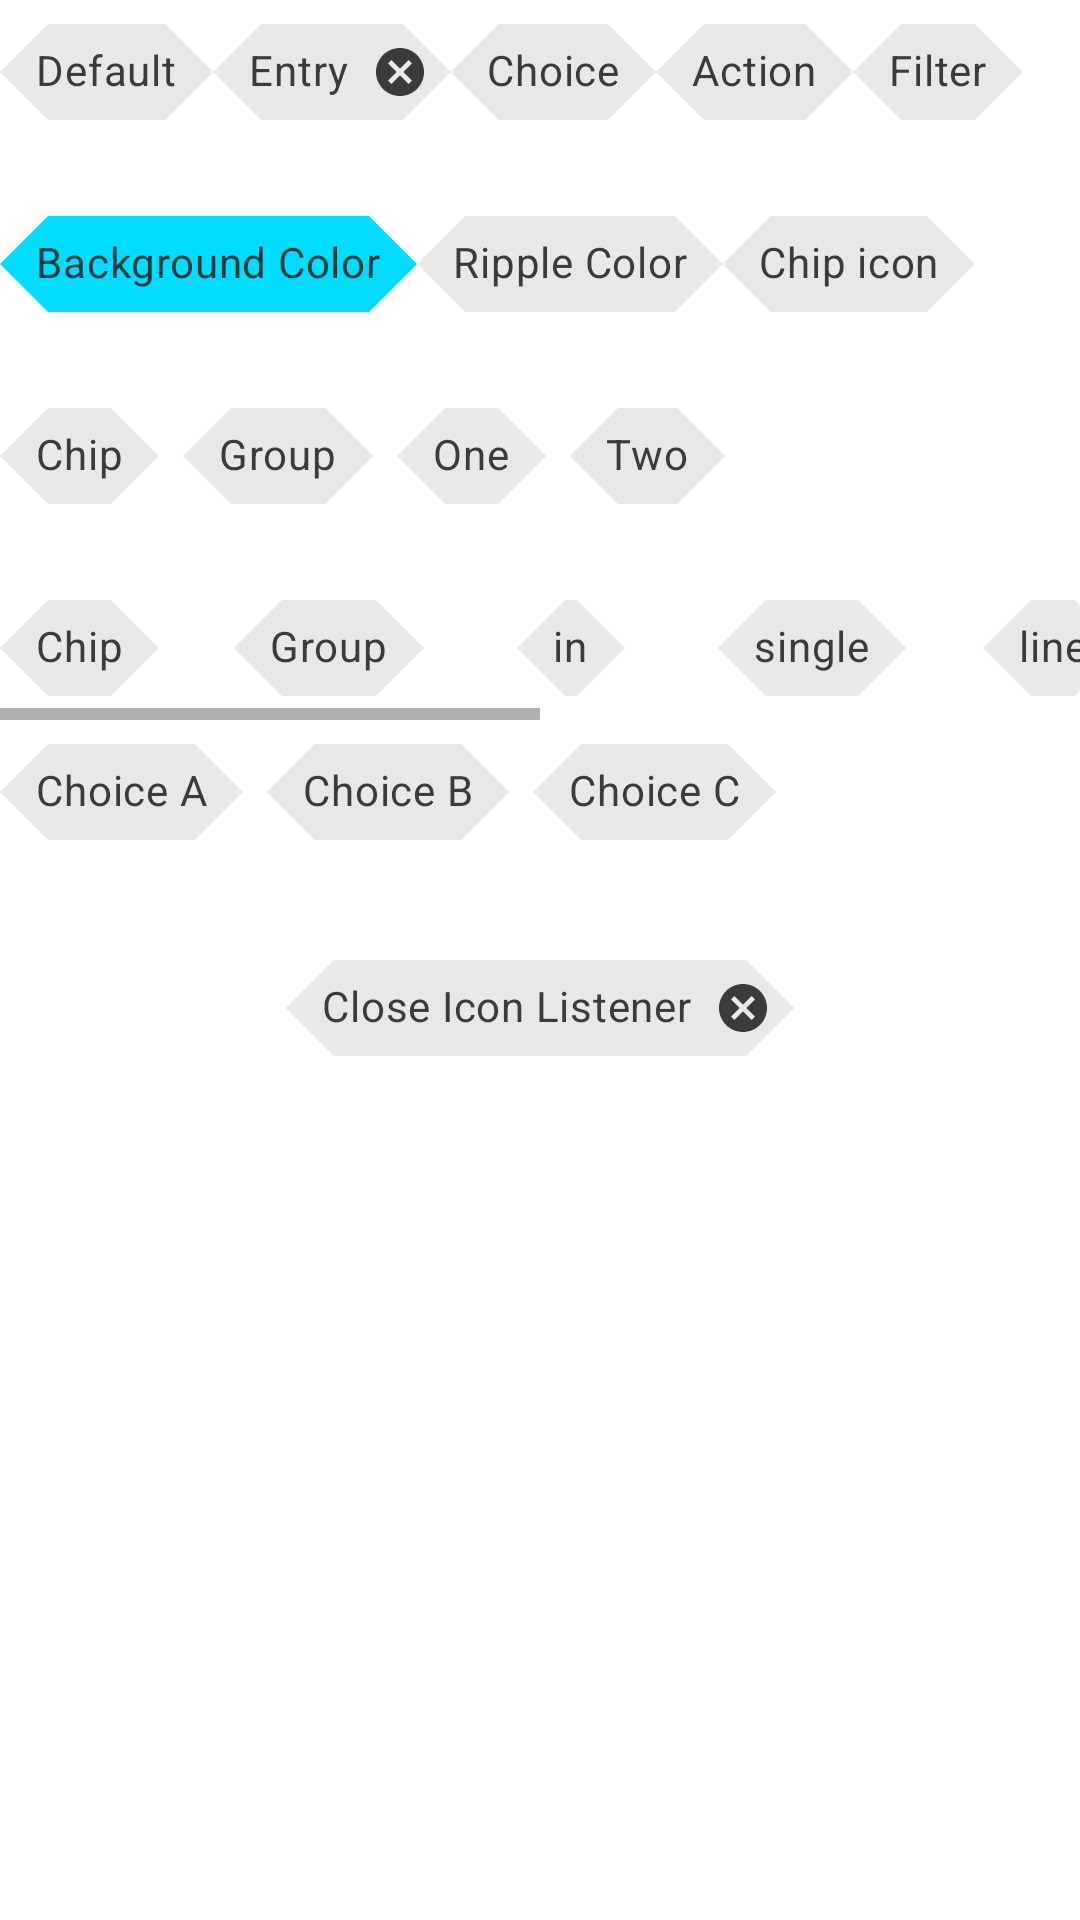

Reconstruct the res/layout file that produces this screen, plus the resources it refers to.
<!-- AndroidManifest.xml: application theme Theme.NasaApp -->
<!-- res/layout/fragment_chips.xml -->
<?xml version="1.0" encoding="utf-8"?>
<LinearLayout xmlns:android="http://schemas.android.com/apk/res/android"
    xmlns:app="http://schemas.android.com/apk/res-auto"
    android:layout_width="match_parent"
    android:layout_height="match_parent"
    android:orientation="vertical">

    <LinearLayout
        android:layout_width="match_parent"
        android:layout_height="wrap_content"
        android:orientation="horizontal">

        <com.google.android.material.chip.Chip
            android:layout_width="wrap_content"
            android:layout_height="wrap_content"
            android:text="Default" />

        <com.google.android.material.chip.Chip
            style="@style/Widget.MaterialComponents.Chip.Entry"
            android:layout_width="wrap_content"
            android:layout_height="wrap_content"
            android:text="Entry" />

        <com.google.android.material.chip.Chip
            style="@style/Widget.MaterialComponents.Chip.Choice"
            android:layout_width="wrap_content"
            android:layout_height="wrap_content"
            android:text="Choice" />

        <com.google.android.material.chip.Chip
            style="@style/Widget.MaterialComponents.Chip.Action"
            android:layout_width="wrap_content"
            android:layout_height="wrap_content"
            android:text="Action" />

        <com.google.android.material.chip.Chip
            style="@style/Widget.MaterialComponents.Chip.Filter"
            android:layout_width="wrap_content"
            android:layout_height="wrap_content"
            android:text="Filter" />

    </LinearLayout>

    <LinearLayout
        android:layout_width="match_parent"
        android:layout_height="wrap_content"
        android:layout_marginTop="16dp"
        android:orientation="horizontal">

        <com.google.android.material.chip.Chip
            android:layout_width="wrap_content"
            android:layout_height="wrap_content"
            android:text="Background Color"
            app:chipBackgroundColor="@android:color/holo_blue_bright" />

        <com.google.android.material.chip.Chip
            style="@style/Widget.MaterialComponents.Chip.Choice"
            android:layout_width="wrap_content"
            android:layout_height="wrap_content"
            android:text="Ripple Color"
            app:rippleColor="@android:color/holo_orange_dark" />

        <com.google.android.material.chip.Chip
            android:layout_width="wrap_content"
            android:layout_height="wrap_content"
            android:text="Chip icon"
            app:chipIcon="@drawable/ic_archive"
            app:iconStartPadding="10dp" />
    </LinearLayout>

    <com.google.android.material.chip.ChipGroup
        android:layout_width="wrap_content"
        android:layout_height="wrap_content"
        android:layout_marginTop="16dp">

        <com.google.android.material.chip.Chip
            android:layout_width="wrap_content"
            android:layout_height="wrap_content"
            android:text="Chip" />

        <com.google.android.material.chip.Chip
            android:layout_width="wrap_content"
            android:layout_height="wrap_content"
            android:text="Group" />

        <com.google.android.material.chip.Chip
            android:layout_width="wrap_content"
            android:layout_height="wrap_content"
            android:text="One" />

        <com.google.android.material.chip.Chip
            android:layout_width="wrap_content"
            android:layout_height="wrap_content"
            android:text="Two" />
    </com.google.android.material.chip.ChipGroup>

    <HorizontalScrollView
        android:layout_width="match_parent"
        android:layout_height="wrap_content"
        android:layout_marginTop="16dp"
        android:fadeScrollbars="true">

        <com.google.android.material.chip.ChipGroup
            android:layout_width="wrap_content"
            android:id="@+id/scroll_chip_group"
            android:layout_height="wrap_content"
            app:chipSpacingHorizontal="25dp"
            app:singleLine="true">

            <com.google.android.material.chip.Chip
                style="@style/Widget.MaterialComponents.Chip.Choice"
                android:layout_width="wrap_content"
                android:layout_height="wrap_content"
                android:text="Chip" />

            <com.google.android.material.chip.Chip
                style="@style/Widget.MaterialComponents.Chip.Choice"
                android:layout_width="wrap_content"
                android:layout_height="wrap_content"
                android:text="Group" />

            <com.google.android.material.chip.Chip
                style="@style/Widget.MaterialComponents.Chip.Choice"
                android:layout_width="wrap_content"
                android:layout_height="wrap_content"
                android:text="in" />

            <com.google.android.material.chip.Chip
                style="@style/Widget.MaterialComponents.Chip.Choice"
                android:layout_width="wrap_content"
                android:layout_height="wrap_content"
                android:text="single" />

            <com.google.android.material.chip.Chip
                style="@style/Widget.MaterialComponents.Chip.Choice"
                android:layout_width="wrap_content"
                android:layout_height="wrap_content"
                android:text="line" />

            <com.google.android.material.chip.Chip
                style="@style/Widget.MaterialComponents.Chip.Choice"
                android:layout_width="wrap_content"
                android:layout_height="wrap_content"
                android:text="add" />

            <com.google.android.material.chip.Chip
                style="@style/Widget.MaterialComponents.Chip.Choice"
                android:layout_width="wrap_content"
                android:layout_height="wrap_content"
                android:text="a" />

            <com.google.android.material.chip.Chip
                style="@style/Widget.MaterialComponents.Chip.Choice"
                android:layout_width="wrap_content"
                android:layout_height="wrap_content"
                android:text="horizontal" />

            <com.google.android.material.chip.Chip
                style="@style/Widget.MaterialComponents.Chip.Choice"
                android:layout_width="wrap_content"
                android:layout_height="wrap_content"
                android:text="scroll" />
        </com.google.android.material.chip.ChipGroup>
    </HorizontalScrollView>

    <com.google.android.material.chip.ChipGroup
        android:id="@+id/chipGroup"
        android:layout_width="wrap_content"
        android:layout_height="wrap_content"
        app:singleSelection="true">

        <com.google.android.material.chip.Chip
            style="@style/Widget.MaterialComponents.Chip.Choice"
            android:layout_width="wrap_content"
            android:layout_height="wrap_content"
            android:text="Choice A" />

        <com.google.android.material.chip.Chip
            style="@style/Widget.MaterialComponents.Chip.Choice"
            android:layout_width="wrap_content"
            android:layout_height="wrap_content"
            android:text="Choice B" />

        <com.google.android.material.chip.Chip
            style="@style/Widget.MaterialComponents.Chip.Choice"
            android:layout_width="wrap_content"
            android:layout_height="wrap_content"
            android:text="Choice C" />
    </com.google.android.material.chip.ChipGroup>

    <com.google.android.material.chip.Chip
        android:id="@+id/chip_close"
        style="@style/Widget.MaterialComponents.Chip.Entry"
        android:layout_width="wrap_content"
        android:layout_height="wrap_content"
        android:layout_gravity="center_horizontal"
        android:layout_marginTop="24dp"
        android:text="Close Icon Listener" />


</LinearLayout>
<!-- resources referenced by this layout -->
<resources>
  <style name="Theme.NasaApp" parent="Theme.MaterialComponents.DayNight.NoActionBar">
          
          
          <item name="colorPrimary">@color/colorPrimary</item>
          <item name="colorPrimaryVariant">@color/colorPrimaryDark</item>
          <item name="colorOnPrimary">#FFFFFF</item>
          <item name="colorSecondary">@color/colorAccent</item>
          <item name="colorSecondaryVariant">#0039CB</item>
          <item name="colorOnSecondary">#FFFFFF</item>
          <item name="colorError">#F44336</item>
          <item name="colorOnError">#FFFFFF</item>
          <item name="colorSurface">#FFFFFF</item>
          <item name="colorOnSurface">#212121</item>
          <item name="colorOnBackground">#212121</item>
          <item name="textOutlineColor">@color/red</item>
          <item name="shapeAppearanceLargeComponent">@style/myShapeAppearanceLarge</item>
          <item name="shapeAppearanceSmallComponent">@style/myShapeAppearanceSmall</item>
          <item name="shapeAppearanceMediumComponent">@style/myShapeAppearanceMedium</item>
          <item name="shapeAppearanceOverlay">@style/myShapeOverlay</item>
          <item name="materialCardViewStyle">@style/myCardViewStyle</item>
          <item name="android:windowContentTransitions">true</item>
  
          
  
      </style>
  <color name="colorPrimary">#008577</color>
  <color name="colorPrimaryDark">#00574B</color>
  <color name="colorAccent">#D81B60</color>
  <color name="red">#FF0000</color>
  <style name="myShapeAppearanceLarge" parent="ShapeAppearance.MaterialComponents.LargeComponent">
          <item name="cornerFamily">rounded</item>
          <item name="chipCornerRadius">10dp</item>
          <item name="cornerSize">50%</item>
      </style>
  <style name="myShapeAppearanceSmall" parent="ShapeAppearance.MaterialComponents.SmallComponent">
          <item name="cornerFamily">cut</item>
          <item name="chipCornerRadius">5dp</item>
      </style>
  <style name="myShapeAppearanceMedium" parent="ShapeAppearance.MaterialComponents.MediumComponent">
          <item name="cornerFamily">rounded</item>
          <item name="chipCornerRadius">10dp</item>
          <item name="cornerSize">50%</item>
      </style>
  <style name="myShapeOverlay" parent="ShapeAppearanceOverlay.MaterialComponents.Chip">
          <item name="cornerFamily">rounded</item>
          <item name="chipCornerRadius">5dp</item>
          <item name="cornerSize">20%</item>
      </style>
  <style name="myCardViewStyle" parent="Widget.MaterialComponents.CardView">
          <item name="cardBackgroundColor">@color/lime</item>
          <item name="cardCornerRadius">60dp</item>
          <item name="cardElevation">5dp</item>
      </style>
  <color name="lime">#00FF00</color>
</resources>
